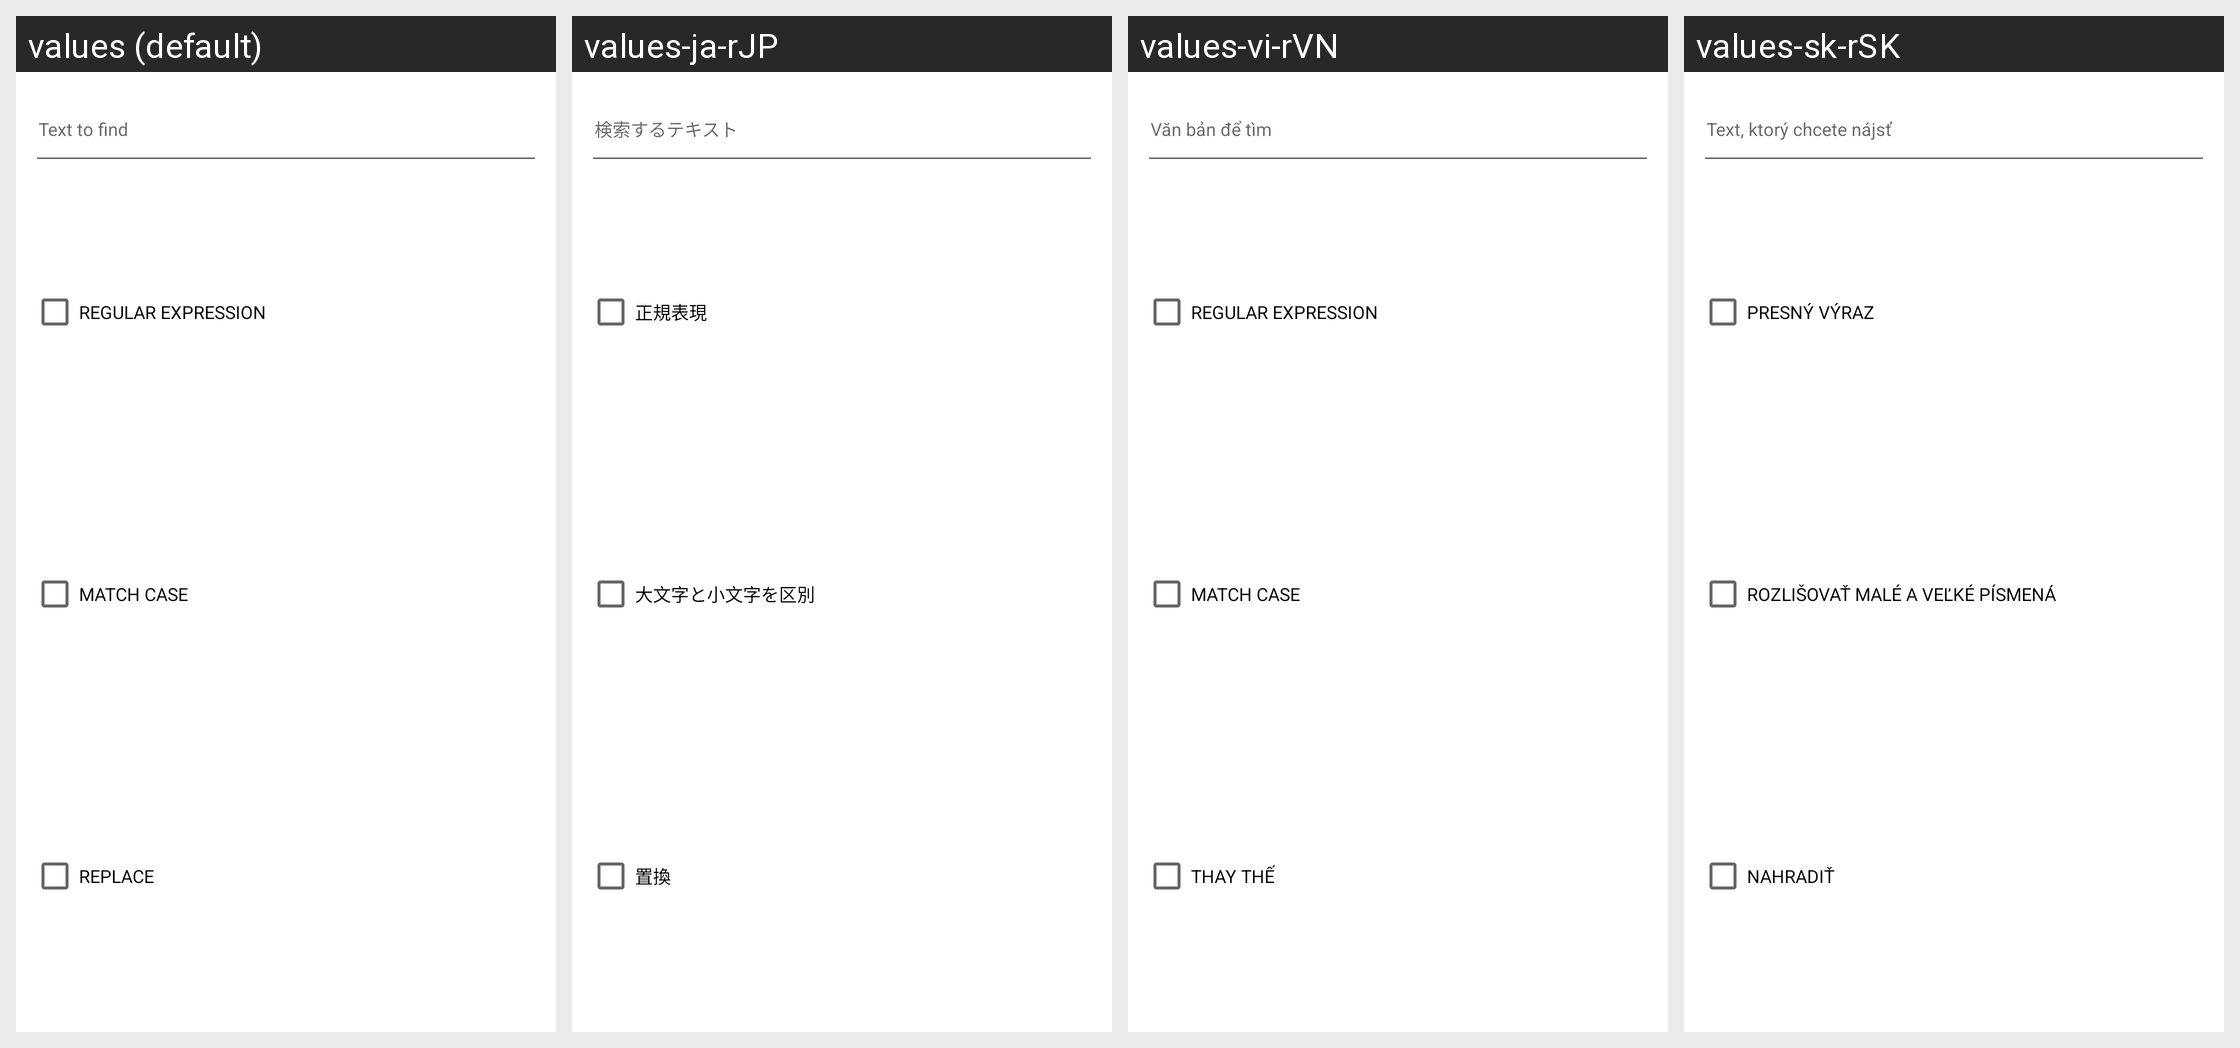

Strings drawn on this Android screen and how each of the app's shown locales translates them:
Android screen res/layout/dialog_fragment_find_text.xml rendered under 4 locales, left to right: values (default), values-ja-rJP, values-vi-rVN, values-sk-rSK. Device: Nexus 5 (rendered at 1080×1920; each locale shown at half size, 540×960, under a caption strip naming it); theme Theme.MaterialComponents.DayNight.NoActionBar.
Other locales in the repository, not shown: values-af-rZA, values-ar-rSA, values-bg-rBG, values-ca-rES, values-cs-rCZ, values-da-rDK, values-de-rDE, values-el-rGR, values-es-rES, values-es-rMX, values-fi-rFI, values-fr-rFR, values-gl-rES, values-hi-rIN, values-hu-rHU, values-in-rID, values-it-rIT, values-iw-rIL, values-ko-rKR, values-lb-rLU, values-ms-rMY, values-nl-rNL, values-no-rNO, values-pl-rPL, values-pt-rBR, values-pt-rPT, values-ro-rRO, values-ru-rRU, values-sl-rSI, values-sq-rAL, values-sr-rSP, values-sv-rSE, values-tr-rTR, values-uk-rUA, values-zh-rCN, values-zh-rHK.
Strings drawn on this screen, with the default value and each locale's value (text and hints the layout hard-codes, and strings that could not be matched under every locale, appear in the picture but are not listed):

text_to_find
  values: Text to find
  values-ja-rJP: 検索するテキスト
  values-vi-rVN: Văn bản để tìm
  values-sk-rSK: Text, ktorý chcete nájsť

regular_expression
  values: Regular Expression
  values-ja-rJP: 正規表現
  values-vi-rVN: Regular Expression
  values-sk-rSK: Presný výraz

match_case
  values: Match case
  values-ja-rJP: 大文字と小文字を区別
  values-vi-rVN: Match case
  values-sk-rSK: Rozlišovať malé a veľké písmená

replace
  values: Replace
  values-ja-rJP: 置換
  values-vi-rVN: Thay thế
  values-sk-rSK: Nahradiť
